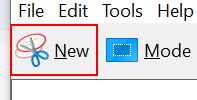
Workflow: UiPathError1

Step 1 [try]: click on the push button 'New' in window 'Snipping Tool' (snippingtool.exe)
